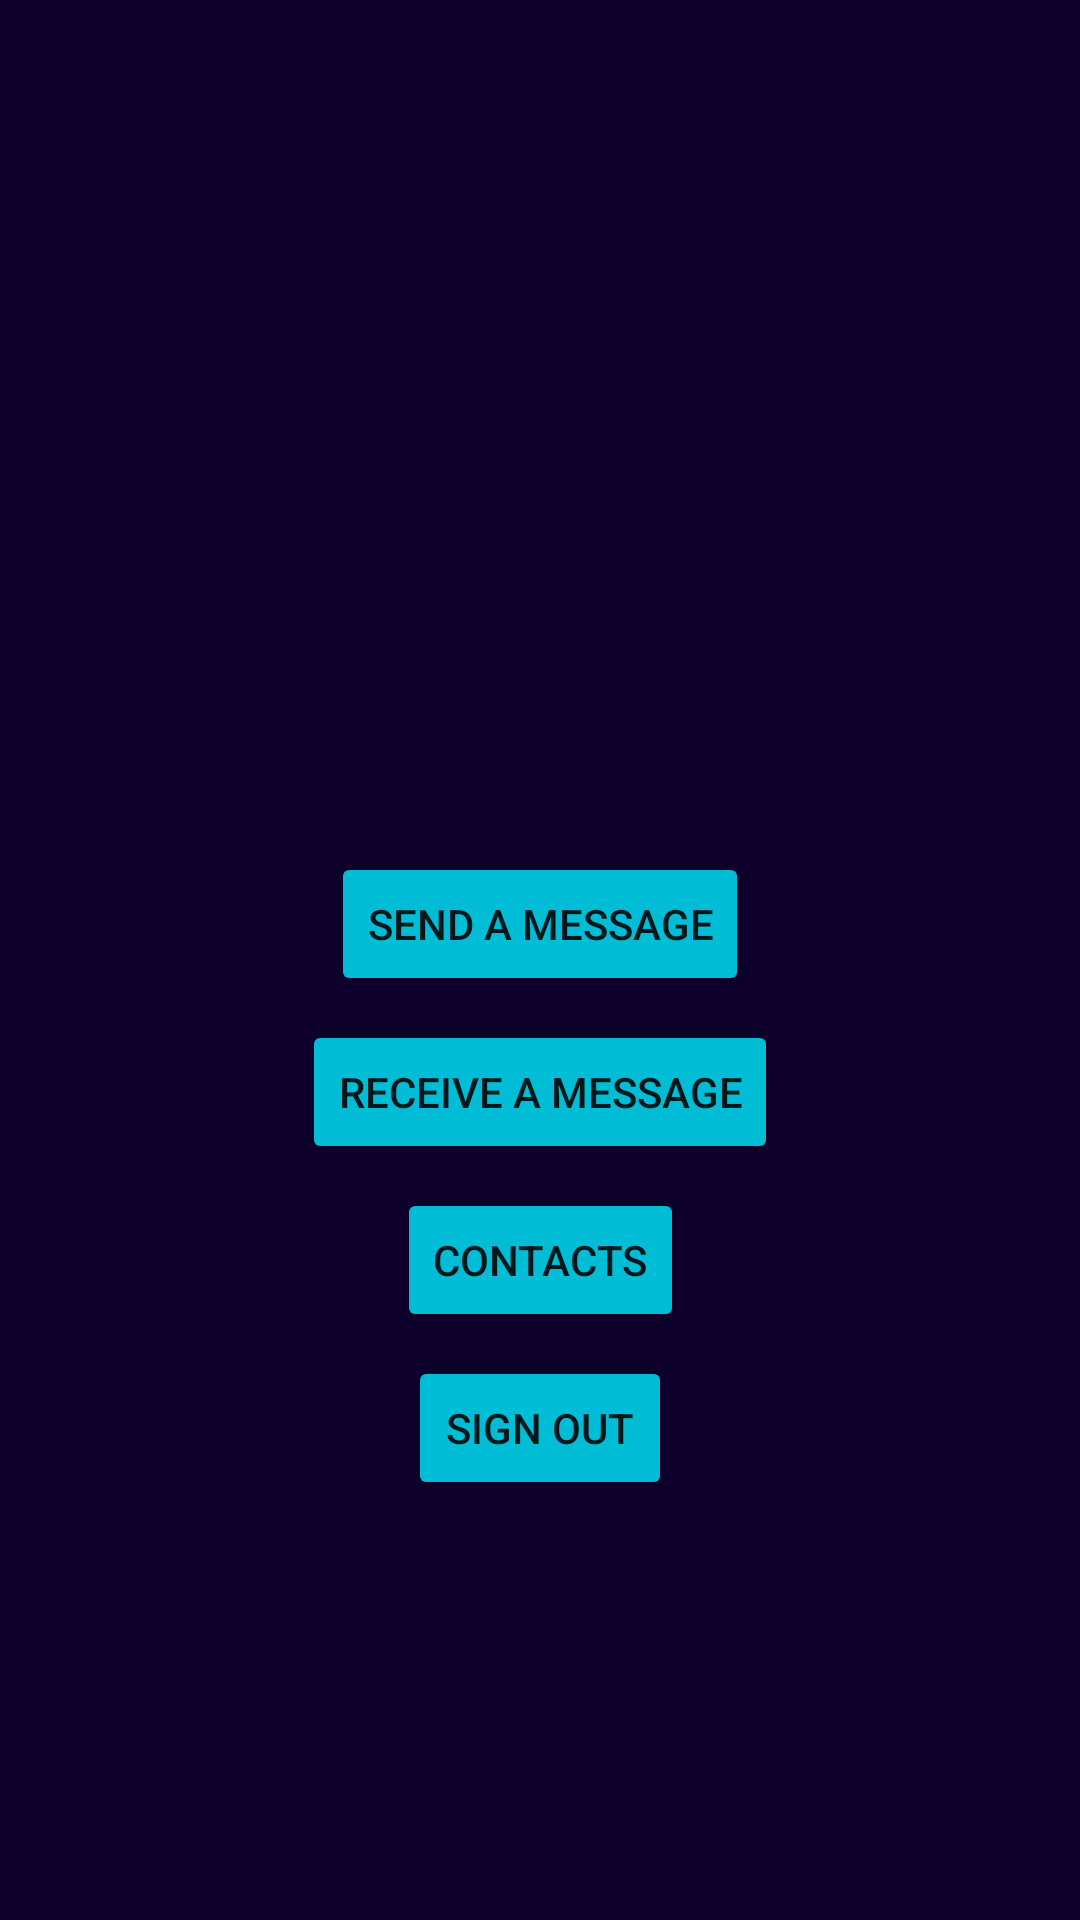

Android layout source for this screen:
<!-- AndroidManifest.xml: application theme Theme.EncryptedMessenger -->
<!-- res/layout/activity_menu.xml -->
<?xml version="1.0" encoding="utf-8"?>
<androidx.constraintlayout.widget.ConstraintLayout xmlns:android="http://schemas.android.com/apk/res/android"
    xmlns:app="http://schemas.android.com/apk/res-auto"
    xmlns:tools="http://schemas.android.com/tools"
    android:layout_width="match_parent"
    android:layout_height="match_parent"
    android:background="#0E002C"
    tools:context=".Menu">

    <ImageView
        android:id="@+id/logo"
        android:layout_width="50dp"
        android:layout_height="50dp"
        android:src="@drawable/logo"
        app:layout_constraintBottom_toBottomOf="parent"
        app:layout_constraintEnd_toEndOf="parent"
        app:layout_constraintHorizontal_bias="0.068"
        app:layout_constraintStart_toStartOf="parent"
        app:layout_constraintTop_toTopOf="parent"
        app:layout_constraintVertical_bias="0.029" />


    <Button
        android:id="@+id/sendbtn"
        android:layout_width="wrap_content"
        android:layout_height="wrap_content"
        android:layout_marginTop="284dp"
        android:backgroundTint="#00BCD4"
        android:text="Send A Message"
        app:layout_constraintEnd_toEndOf="parent"
        app:layout_constraintStart_toStartOf="parent"
        app:layout_constraintTop_toTopOf="parent" />

    <Button
        android:id="@+id/receivebtn"
        android:layout_width="wrap_content"
        android:layout_height="wrap_content"
        android:layout_marginTop="8dp"
        android:backgroundTint="#00BCD4"
        android:text="Receive A Message"
        app:layout_constraintEnd_toEndOf="parent"
        app:layout_constraintStart_toStartOf="parent"
        app:layout_constraintTop_toBottomOf="@+id/sendbtn" />

    <Button
        android:id="@+id/contactsbtn"
        android:layout_width="wrap_content"
        android:layout_height="wrap_content"
        android:layout_marginTop="8dp"
        android:backgroundTint="#00BCD4"
        android:text="Contacts"
        app:layout_constraintEnd_toEndOf="parent"
        app:layout_constraintStart_toStartOf="parent"
        app:layout_constraintTop_toBottomOf="@+id/receivebtn" />

    <Button
        android:id="@+id/signoutbtn"
        android:layout_width="wrap_content"
        android:layout_height="wrap_content"
        android:layout_marginTop="8dp"
        android:backgroundTint="#00BCD4"
        android:text="Sign Out"
        app:layout_constraintEnd_toEndOf="parent"
        app:layout_constraintStart_toStartOf="parent"
        app:layout_constraintTop_toBottomOf="@+id/contactsbtn" />


</androidx.constraintlayout.widget.ConstraintLayout>
<!-- resources referenced by this layout -->
<resources>
  <style name="Theme.EncryptedMessenger" parent="Theme.MaterialComponents.DayNight.DarkActionBar">
          
          <item name="colorPrimary">@color/purple_500</item>
          <item name="colorPrimaryVariant">@color/purple_700</item>
          <item name="colorOnPrimary">@color/white</item>
          
          <item name="colorSecondary">@color/teal_200</item>
          <item name="colorSecondaryVariant">@color/teal_700</item>
          <item name="colorOnSecondary">@color/black</item>
          
          <item name="android:statusBarColor" tools:targetApi="l">?attr/colorPrimaryVariant</item>
          
      </style>
  <!-- not gathered from this repository: default colours our renderer supplied (Android Studio template values) -->
  <color name="purple_500">#FF6200EE</color>
  <color name="purple_700">#FF3700B3</color>
  <color name="teal_200">#FF03DAC5</color>
  <color name="teal_700">#FF018786</color>
  <color name="black">#FF000000</color>
  <color name="white">#FFFFFFFF</color>
</resources>
